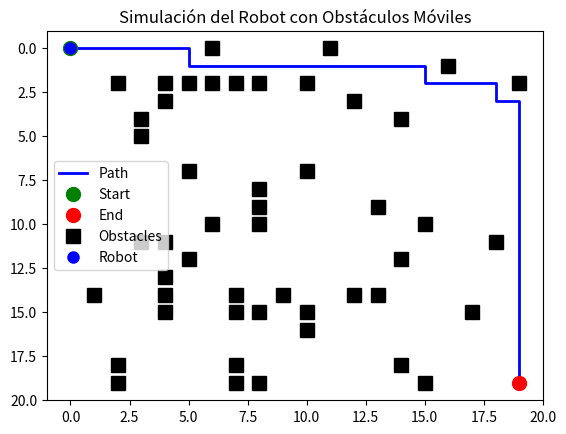
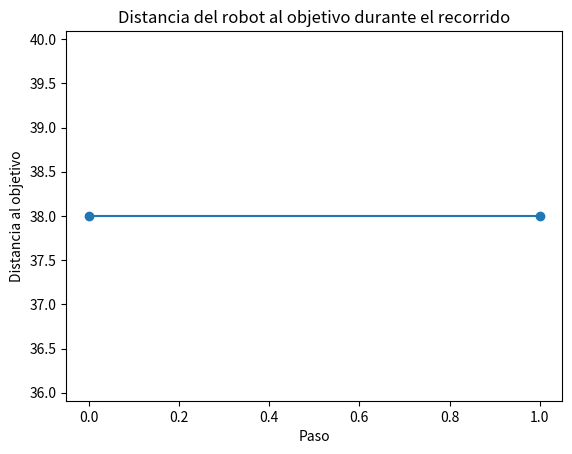
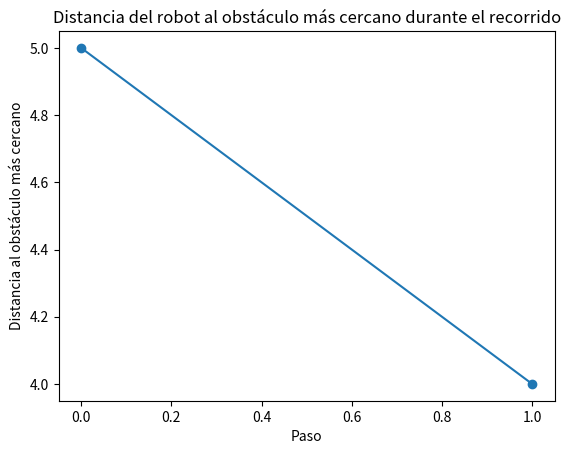

Write Python code to recreate these figures, in order.
import numpy as np
import matplotlib.pyplot as plt
import matplotlib.animation as animation
import heapq
import random

# Parámetros del entorno y del robot
GRID_WIDTH = 20
GRID_HEIGHT = 20
NUM_OBSTACLES = 50
ROBOT_DIMENSIONS = (1, 1)  # Largo y ancho del robot
OBSTACLE_DIMENSIONS = (1, 1)  # Largo y ancho de los obstáculos
START = (0, 0)
END = (GRID_WIDTH - 1, GRID_HEIGHT - 1)

# Generar posición inicial aleatoria de los obstáculos
def create_environment():
    obstacles = set()
    while len(obstacles) < NUM_OBSTACLES:
        x, y = random.randint(0, GRID_WIDTH - 1), random.randint(0, GRID_HEIGHT - 1)
        if (x, y) not in [START, END]:
            obstacles.add((x, y))
    return obstacles

# Algoritmo A* para encontrar el camino más corto
def a_star(start, end, obstacles):
    open_list = []
    heapq.heappush(open_list, (0, start))
    came_from = {}
    g_score = {start: 0}
    f_score = {start: heuristic(start, end)}

    while open_list:
        _, current = heapq.heappop(open_list)

        if current == end:
            return reconstruct_path(came_from, current)

        for neighbor in get_neighbors(current):
            if neighbor in obstacles:
                continue
            tentative_g_score = g_score[current] + 1

            if tentative_g_score < g_score.get(neighbor, float('inf')):
                came_from[neighbor] = current
                g_score[neighbor] = tentative_g_score
                f_score[neighbor] = tentative_g_score + heuristic(neighbor, end)
                heapq.heappush(open_list, (f_score[neighbor], neighbor))

    return None  # No se encontró un camino

# Heurística de Manhattan
def heuristic(a, b):
    return abs(a[0] - b[0]) + abs(a[1] - b[1])

# Reconstruir el camino
def reconstruct_path(came_from, current):
    path = [current]
    while current in came_from:
        current = came_from[current]
        path.append(current)
    return path[::-1]

# Vecinos válidos dentro de los límites de la cuadrícula
def get_neighbors(node):
    x, y = node
    directions = [(0, 1), (1, 0), (0, -1), (-1, 0)]
    neighbors = [(x + dx, y + dy) for dx, dy in directions]
    return [(nx, ny) for nx, ny in neighbors if 0 <= nx < GRID_WIDTH and 0 <= ny < GRID_HEIGHT]

# Mover obstáculos de forma aleatoria sin salir de la cuadrícula
def move_obstacles(obstacles):
    new_obstacles = set()
    for (x, y) in obstacles:
        valid_moves = get_neighbors((x, y))
        new_position = random.choice(valid_moves)
        # Asegurar que el obstáculo no se mueva fuera de la cuadrícula ni se superponga con otros obstáculos
        if new_position not in [START, END] and new_position not in new_obstacles:
            new_obstacles.add(new_position)
        else:
            new_obstacles.add((x, y))
    return new_obstacles

# Calcular la distancia mínima al obstáculo más cercano
def min_distance_to_obstacle(position, obstacles):
    x, y = position
    return min(abs(x - ox) + abs(y - oy) for ox, oy in obstacles)

# Calcular la distancia al objetivo
def distance_to_goal(position, goal):
    return abs(position[0] - goal[0]) + abs(position[1] - goal[1])

# Configuración de la animación
fig, ax = plt.subplots()
path_line, = ax.plot([], [], "b-", linewidth=2, label="Path")
start_point = ax.plot(START[1], START[0], "go", markersize=10, label="Start")[0]
end_point = ax.plot(END[1], END[0], "ro", markersize=10, label="End")[0]
obstacle_points = ax.plot([], [], "ks", markersize=10, label="Obstacles")[0]
robot_dot, = ax.plot([], [], "bo", markersize=8, label="Robot")

ax.set_xlim(-1, GRID_WIDTH)
ax.set_ylim(-1, GRID_HEIGHT)
ax.invert_yaxis()
plt.legend()

# Inicializar posición de obstáculos y camino
obstacles = create_environment()
path = a_star(START, END, obstacles)

# Listas para almacenar la distancia al objetivo y la distancia al obstáculo más cercano en cada paso
distances_to_goal = []
distances_to_nearest_obstacle = []

# Función de actualización de animación
def update(frame):
    global obstacles, path
    
    # Mover obstáculos aleatoriamente
    obstacles = move_obstacles(obstacles)
    # Recalcular el camino
    path = a_star(START, END, obstacles)

    # Actualizar posición de obstáculos en la visualización
    ox, oy = zip(*obstacles) if obstacles else ([], [])
    obstacle_points.set_data(oy, ox)

    # Actualizar el camino en la visualización y calcular las distancias
    if path:
        px, py = zip(*path)
        path_line.set_data(py, px)
        # Mover el robot a lo largo del camino
        if frame < len(path):
            current_position = path[frame]
            robot_dot.set_data([py[frame]], [px[frame]])
            # Calcular la distancia al objetivo y la distancia al obstáculo más cercano
            distance_to_goal_current = distance_to_goal(current_position, END)
            distance_to_obstacle = min_distance_to_obstacle(current_position, obstacles)
            distances_to_goal.append(distance_to_goal_current)
            distances_to_nearest_obstacle.append(distance_to_obstacle)
        else:
            robot_dot.set_data([], [])
    else:
        path_line.set_data([], [])  # Borrar si no hay camino
        robot_dot.set_data([], [])

    return path_line, obstacle_points, robot_dot

# Crear y ejecutar la animación
ani = animation.FuncAnimation(fig, update, frames=100, interval=200, blit=True)
plt.title("Simulación del Robot con Obstáculos Móviles")
plt.show()

# Graficar los resultados de la distancia al objetivo
plt.figure()
plt.plot(distances_to_goal, marker='o')
plt.xlabel('Paso')
plt.ylabel('Distancia al objetivo')
plt.title('Distancia del robot al objetivo durante el recorrido')
plt.show()

# Graficar los resultados de la distancia al obstáculo más cercano
plt.figure()
plt.plot(distances_to_nearest_obstacle, marker='o')
plt.xlabel('Paso')
plt.ylabel('Distancia al obstáculo más cercano')
plt.title('Distancia del robot al obstáculo más cercano durante el recorrido')
plt.show()
